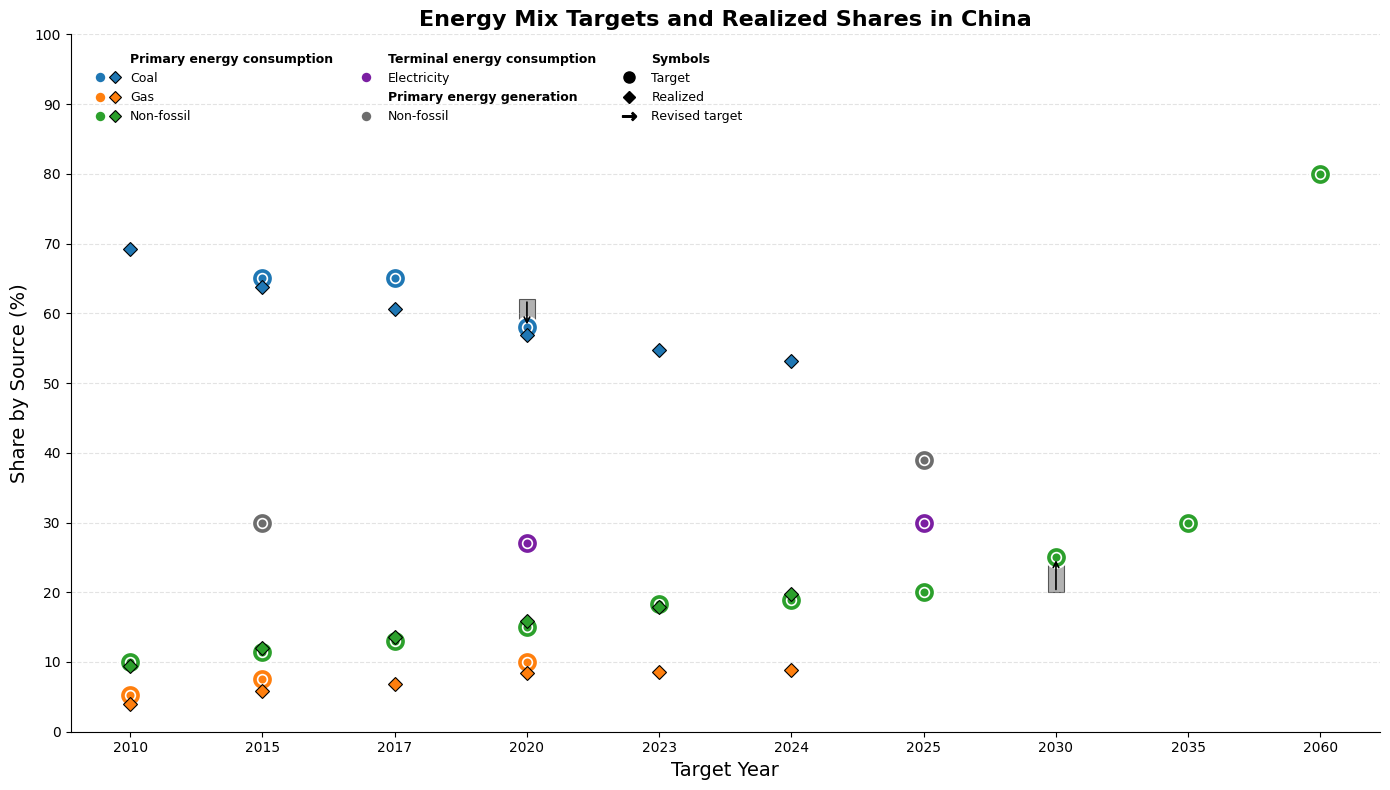

Write the Python code that produced this figure.
import pandas as pd
import matplotlib.pyplot as plt
import re
import numpy as np
import matplotlib.lines as mlines
import matplotlib as mpl
from matplotlib.ticker import MultipleLocator
from matplotlib.legend_handler import HandlerTuple
from matplotlib.font_manager import FontProperties

# --------------------------
# Global font settings
# --------------------------
plt.rcParams['font.family'] = 'Times New Roman'
mpl.rcParams['font.serif'] = ['Times New Roman']

# --------------------------
# 1) Policy target data
# --------------------------
data = [
    (2013,'coal','around 65 percent',2015),
    (2013,'coal','below 65 percent',2017),
    (2014,'coal','62 percent',2020),
    (2016,'coal','below 58 percent',2020),

    (2013,'gas','7.5 percent',2015),
    (2012,'gas','5.3 percent',2010),
    (2014,'gas','10 percent',2020),

    (2007,'non-fossil','10 percent',2010),
    (2011,'non-fossil','11.4 percent',2015),
    (2013,'non-fossil','13 percent',2017),
    (2014,'non-fossil','15 percent',2020),
    (2016,'non-fossil','20 percent',2030),
    (2021,'non-fossil','25 percent',2030),
    (2024,'non-fossil','18.9 percent',2024),
    (2021,'non-fossil','20 percent',2025),
    (2021,'non-fossil','80 percent',2060),
    (2023,'non-fossil','18.3 percent',2023),
    (2024,'non-fossil','more than 30 percent',2035),

    (2020,'terminal-electricity','27 percent',2020),
    (2025,'terminal-electricity','30 percent',2025),

    (2010,'non-fossil-generation','10 percent',2010),
    (2015,'non-fossil-generation','30 percent',2015),
    (2025,'non-fossil-generation','39 percent',2025)
]

def parse_percent(s):
    match = re.search(r"([0-9]+\.?[0-9]*)", s)
    return float(match.group(1)) if match else None

df = pd.DataFrame(data,columns=["Announcement_Year","Fuel","Targeted_Change","Target_Year"])
df["Value"] = df["Targeted_Change"].apply(parse_percent)

fuel_map = {
'coal':'Coal (primary energy consumption)',
'gas':'Gas (primary energy consumption)',
'non-fossil':'Non-fossil (primary energy consumption)',
'terminal-electricity':'Electricity share (terminal energy)',
'non-fossil-generation':'Non-fossil (power generation, primary energy)'
}

df = df[df["Fuel"].isin(fuel_map.keys())].copy()
df["Fuel"] = df["Fuel"].map(fuel_map)

df_sorted = df.sort_values(["Fuel","Target_Year","Announcement_Year"])
df_grouped = df_sorted.groupby(["Fuel","Target_Year"]).last().reset_index()[["Fuel","Target_Year","Value"]]
df_pivot = df_grouped.pivot(index="Target_Year",columns="Fuel",values="Value").sort_index()

revision_map={}
for fuel in df["Fuel"].unique():
    revision_map[fuel]=df[df["Fuel"]==fuel].groupby("Target_Year")["Value"].apply(list).to_dict()

# --------------------------
# 2) Actual data
# --------------------------
actual_data={
"Year":[2024,2023,2022,2021,2020,2019,2018,2017,2016,2015,2010],
"Coal (primary energy consumption)":[53.2,54.8,56.0,55.9,56.9,57.7,59.0,60.6,62.2,63.8,69.2],
"Gas (primary energy consumption)":[8.8,8.5,8.4,8.8,8.4,8.0,7.6,6.9,6.1,5.8,4.0],
"Non-fossil (primary energy consumption)":[19.8,17.9,17.6,16.7,15.9,15.3,14.5,13.6,13.0,12.0,9.4]
}

df_actual=pd.DataFrame(actual_data)

# --------------------------
# 3) Plot
# --------------------------
target_years=df_pivot.index.tolist()
x=np.arange(len(target_years))

fig,ax=plt.subplots(figsize=(14,8))

colors={
"Coal (primary energy consumption)":"#1f77b4",
"Gas (primary energy consumption)":"#ff7f0e",
"Non-fossil (primary energy consumption)":"#2ca02c",
"Electricity share (terminal energy)":"#7b1fa2",
"Non-fossil (power generation, primary energy)":"#6d6d6d"
}

# Targets
for fuel in df_pivot.columns:

    y_vals=df_pivot[fuel].reindex(target_years)

    for i,y in enumerate(y_vals):
        if not pd.isna(y):

            ax.plot(i,y,marker='o',
                    color=colors[fuel],markersize=15,
                    markeredgecolor='white',markeredgewidth=1.5)

            ax.plot(i,y,marker='o',
                    color=colors[fuel],markersize=7,
                    markeredgecolor='white',markeredgewidth=1.2)

    for i,year in enumerate(target_years):

        vals=revision_map[fuel].get(year,[])

        if len(vals)>1:

            df_rev=df[(df["Fuel"]==fuel)&(df["Target_Year"]==year)].sort_values("Announcement_Year")
            vals_ordered=df_rev["Value"].tolist()

            if len(vals_ordered)>=2:

                start_val,end_val=vals_ordered[0],vals_ordered[-1]

                ax.bar(x[i],end_val-start_val,bottom=start_val,
                       width=0.12,color='gray',alpha=0.6,
                       edgecolor='black',linewidth=0.8)

                ax.annotate("",xy=(x[i],end_val),xytext=(x[i],start_val),
                            arrowprops=dict(arrowstyle="->",color="black",linewidth=1.2))

# Actual diamonds
year_to_x={year:i for i,year in enumerate(target_years)}

for _,row in df_actual.iterrows():

    if row["Year"] in year_to_x:

        xi=year_to_x[row["Year"]]

        for fuel in [
        "Coal (primary energy consumption)",
        "Gas (primary energy consumption)",
        "Non-fossil (primary energy consumption)"
        ]:

            ax.plot(xi,row[fuel],marker='D',
                    color=colors[fuel],markersize=7,
                    markeredgecolor='black',markeredgewidth=0.8)

# --------------------------
# 4) Styling
# --------------------------
ax.set_facecolor("white")

ax.spines['top'].set_visible(False)
ax.spines['right'].set_visible(False)

ax.yaxis.set_major_locator(MultipleLocator(10))
ax.grid(axis='y',linestyle='--',alpha=0.35)

ax.set_ylim(0,100)

ax.set_xlabel("Target Year",fontsize=14)
ax.set_ylabel("Share by Source (%)",fontsize=14)
ax.set_title("Energy Mix Targets and Realized Shares in China",fontsize=16,weight='bold')

ax.set_xticks(x)
ax.set_xticklabels(target_years)

# --------------------------
# 5) Legend with clean grouping
# --------------------------

def header(text):
    handle=mlines.Line2D([],[],linestyle="None")
    return handle,text

handles=[]
labels=[]

# Primary energy consumption
h,l=header("Primary energy consumption")
handles.append(h);labels.append(l)

for fuel in [
"Coal (primary energy consumption)",
"Gas (primary energy consumption)",
"Non-fossil (primary energy consumption)"
]:

    target=mlines.Line2D([],[],color=colors[fuel],
                         marker='o',markersize=8,
                         markeredgecolor='white',markeredgewidth=1.2,
                         linestyle='None')

    actual=mlines.Line2D([],[],color=colors[fuel],
                         marker='D',markersize=6,
                         markeredgecolor='black',markeredgewidth=0.8,
                         linestyle='None')

    handles.append((target,actual))
    labels.append(fuel.replace(" (primary energy consumption)",""))

# Terminal
h,l=header("Terminal energy consumption")
handles.append(h);labels.append(l)

handles.append(
mlines.Line2D([],[],color=colors["Electricity share (terminal energy)"],
marker='o',markersize=8,markeredgecolor='white',markeredgewidth=1.2,linestyle='None')
)
labels.append("Electricity")

# Generation
h,l=header("Primary energy generation")
handles.append(h);labels.append(l)

handles.append(
mlines.Line2D([],[],color=colors["Non-fossil (power generation, primary energy)"],
marker='o',markersize=8,markeredgecolor='white',markeredgewidth=1.2,linestyle='None')
)
labels.append("Non-fossil")

# Symbols
h,l=header("Symbols")
handles.append(h);labels.append(l)

target_symbol=mlines.Line2D([],[],color='black',marker='o',markersize=8,linestyle='None')
actual_symbol=mlines.Line2D([],[],color='black',marker='D',markersize=6,linestyle='None')
revision_symbol=mlines.Line2D([],[],color='black',marker=r'$\rightarrow$',markersize=10,linestyle='None')

handles.extend([target_symbol,actual_symbol,revision_symbol])
labels.extend(["Target","Realized","Revised target"])

legend=ax.legend(
handles,labels,
handler_map={tuple:HandlerTuple(ndivide=None)},
frameon=False,
fontsize=9,
ncol=3,
columnspacing=1.6,
handletextpad=0.8,
loc="upper left",
bbox_to_anchor=(0.01,0.99),
prop=FontProperties(family="Times New Roman",size=9)
)

# Make section headers bold
for text in legend.get_texts():
    if text.get_text() in [
    "Primary energy consumption",
    "Terminal energy consumption",
    "Primary energy generation",
    "Symbols"
    ]:
        text.set_fontweight("bold")

plt.tight_layout()
plt.show()
